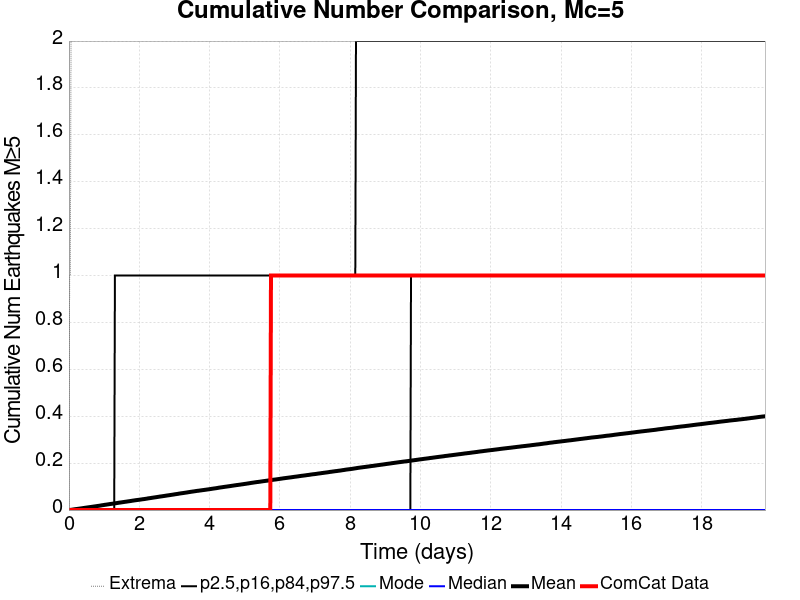

The data file committed next to this chart (first rows):
Time (days), ComCat Data, Simulation Mean, Simulation Median, Simulation Mode, Simulation Minimum, Simulation Maximum, 2.5 %-ile, 16 %-ile, 84 %-ile, 97.5 %-ile
0.0, 0.0, 0.0, 0.0, 0.0, 0.0, 0.0, 0.0, 0.0, 0.0, 0.0
0.01982, 0.0, 4.0E-4, 0.0, 0.0, 0.0, 1.0, 0.0, 0.0, 0.0, 0.0
0.03964, 0.0, 8.0E-4, 0.0, 0.0, 0.0, 1.0, 0.0, 0.0, 0.0, 0.0
0.05947, 0.0, 0.0011, 0.0, 0.0, 0.0, 2.0, 0.0, 0.0, 0.0, 0.0
0.07929, 0.0, 0.0014, 0.0, 0.0, 0.0, 2.0, 0.0, 0.0, 0.0, 0.0
0.09911, 0.0, 0.00182, 0.0, 0.0, 0.0, 2.0, 0.0, 0.0, 0.0, 0.0
0.1189, 0.0, 0.0024, 0.0, 0.0, 0.0, 2.0, 0.0, 0.0, 0.0, 0.0
0.1388, 0.0, 0.00281, 0.0, 0.0, 0.0, 3.0, 0.0, 0.0, 0.0, 0.0
0.1586, 0.0, 0.00332, 0.0, 0.0, 0.0, 3.0, 0.0, 0.0, 0.0, 0.0
0.1784, 0.0, 0.0038, 0.0, 0.0, 0.0, 3.0, 0.0, 0.0, 0.0, 0.0
0.1982, 0.0, 0.00409, 0.0, 0.0, 0.0, 3.0, 0.0, 0.0, 0.0, 0.0
0.218, 0.0, 0.00443, 0.0, 0.0, 0.0, 3.0, 0.0, 0.0, 0.0, 0.0
0.2379, 0.0, 0.00492, 0.0, 0.0, 0.0, 4.0, 0.0, 0.0, 0.0, 0.0
0.2577, 0.0, 0.00526, 0.0, 0.0, 0.0, 4.0, 0.0, 0.0, 0.0, 0.0
0.2775, 0.0, 0.00565, 0.0, 0.0, 0.0, 5.0, 0.0, 0.0, 0.0, 0.0
0.2973, 0.0, 0.00615, 0.0, 0.0, 0.0, 5.0, 0.0, 0.0, 0.0, 0.0
0.3172, 0.0, 0.00648, 0.0, 0.0, 0.0, 5.0, 0.0, 0.0, 0.0, 0.0
0.337, 0.0, 0.00696, 0.0, 0.0, 0.0, 6.0, 0.0, 0.0, 0.0, 0.0
0.3568, 0.0, 0.00738, 0.0, 0.0, 0.0, 7.0, 0.0, 0.0, 0.0, 0.0
0.3766, 0.0, 0.00776, 0.0, 0.0, 0.0, 7.0, 0.0, 0.0, 0.0, 0.0
0.3964, 0.0, 0.00838, 0.0, 0.0, 0.0, 7.0, 0.0, 0.0, 0.0, 0.0
0.4163, 0.0, 0.00876, 0.0, 0.0, 0.0, 7.0, 0.0, 0.0, 0.0, 0.0
0.4361, 0.0, 0.00914, 0.0, 0.0, 0.0, 7.0, 0.0, 0.0, 0.0, 0.0
0.4559, 0.0, 0.00961, 0.0, 0.0, 0.0, 7.0, 0.0, 0.0, 0.0, 0.0
0.4757, 0.0, 0.01005, 0.0, 0.0, 0.0, 7.0, 0.0, 0.0, 0.0, 0.0
0.4956, 0.0, 0.01049, 0.0, 0.0, 0.0, 7.0, 0.0, 0.0, 0.0, 0.0
0.5154, 0.0, 0.01091, 0.0, 0.0, 0.0, 7.0, 0.0, 0.0, 0.0, 0.0
0.5352, 0.0, 0.01137, 0.0, 0.0, 0.0, 7.0, 0.0, 0.0, 0.0, 0.0
0.555, 0.0, 0.01179, 0.0, 0.0, 0.0, 7.0, 0.0, 0.0, 0.0, 0.0
0.5749, 0.0, 0.01218, 0.0, 0.0, 0.0, 7.0, 0.0, 0.0, 0.0, 0.0
0.5947, 0.0, 0.01255, 0.0, 0.0, 0.0, 7.0, 0.0, 0.0, 0.0, 0.0
0.6145, 0.0, 0.01298, 0.0, 0.0, 0.0, 7.0, 0.0, 0.0, 0.0, 0.0
0.6343, 0.0, 0.0134, 0.0, 0.0, 0.0, 7.0, 0.0, 0.0, 0.0, 0.0
0.6541, 0.0, 0.01384, 0.0, 0.0, 0.0, 7.0, 0.0, 0.0, 0.0, 0.0
0.674, 0.0, 0.01425, 0.0, 0.0, 0.0, 7.0, 0.0, 0.0, 0.0, 0.0
0.6938, 0.0, 0.01467, 0.0, 0.0, 0.0, 7.0, 0.0, 0.0, 0.0, 0.0
0.7136, 0.0, 0.01522, 0.0, 0.0, 0.0, 7.0, 0.0, 0.0, 0.0, 0.0
0.7334, 0.0, 0.01557, 0.0, 0.0, 0.0, 7.0, 0.0, 0.0, 0.0, 0.0
0.7533, 0.0, 0.01599, 0.0, 0.0, 0.0, 7.0, 0.0, 0.0, 0.0, 0.0
0.7731, 0.0, 0.01637, 0.0, 0.0, 0.0, 8.0, 0.0, 0.0, 0.0, 0.0
0.7929, 0.0, 0.01689, 0.0, 0.0, 0.0, 8.0, 0.0, 0.0, 0.0, 0.0
0.8127, 0.0, 0.01736, 0.0, 0.0, 0.0, 8.0, 0.0, 0.0, 0.0, 0.0
0.8325, 0.0, 0.01773, 0.0, 0.0, 0.0, 8.0, 0.0, 0.0, 0.0, 0.0
0.8524, 0.0, 0.01812, 0.0, 0.0, 0.0, 8.0, 0.0, 0.0, 0.0, 0.0
0.8722, 0.0, 0.0186, 0.0, 0.0, 0.0, 8.0, 0.0, 0.0, 0.0, 0.0
0.892, 0.0, 0.01909, 0.0, 0.0, 0.0, 8.0, 0.0, 0.0, 0.0, 0.0
0.9118, 0.0, 0.01964, 0.0, 0.0, 0.0, 8.0, 0.0, 0.0, 0.0, 0.0
0.9317, 0.0, 0.02017, 0.0, 0.0, 0.0, 8.0, 0.0, 0.0, 0.0, 0.0
0.9515, 0.0, 0.02067, 0.0, 0.0, 0.0, 8.0, 0.0, 0.0, 0.0, 0.0
0.9713, 0.0, 0.02108, 0.0, 0.0, 0.0, 8.0, 0.0, 0.0, 0.0, 0.0
0.9911, 0.0, 0.02154, 0.0, 0.0, 0.0, 8.0, 0.0, 0.0, 0.0, 0.0
1.011, 0.0, 0.02207, 0.0, 0.0, 0.0, 8.0, 0.0, 0.0, 0.0, 0.0
1.031, 0.0, 0.02255, 0.0, 0.0, 0.0, 9.0, 0.0, 0.0, 0.0, 0.0
1.051, 0.0, 0.02295, 0.0, 0.0, 0.0, 9.0, 0.0, 0.0, 0.0, 0.0
1.07, 0.0, 0.0233, 0.0, 0.0, 0.0, 9.0, 0.0, 0.0, 0.0, 0.0
1.09, 0.0, 0.02386, 0.0, 0.0, 0.0, 9.0, 0.0, 0.0, 0.0, 0.0
1.11, 0.0, 0.02429, 0.0, 0.0, 0.0, 9.0, 0.0, 0.0, 0.0, 0.0
1.13, 0.0, 0.02474, 0.0, 0.0, 0.0, 9.0, 0.0, 0.0, 0.0, 0.0
1.15, 0.0, 0.02518, 0.0, 0.0, 0.0, 9.0, 0.0, 0.0, 0.0, 0.0
1.17, 0.0, 0.02568, 0.0, 0.0, 0.0, 9.0, 0.0, 0.0, 0.0, 0.0
... 940 more rows
